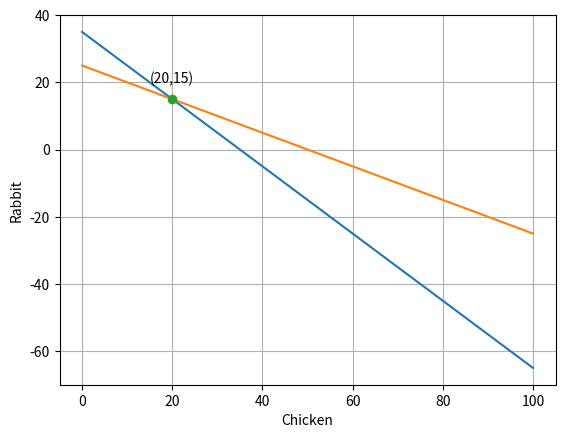

Here is the Python script that generated this plot:
# ch6_5.py
import matplotlib.pyplot as plt
from sympy import Symbol, solve
import numpy as np

x = Symbol('x')                     # 定義公式中使用的變數 # type: ignore
y = Symbol('y')                     # 定義公式中使用的變數 # type: ignore
eq1 = x + y - 35                    # 方程式 1
eq2 = 2 * x + 4 * y - 100           # 方程式 2 
ans = solve((eq1, eq2))
print('雞 = {}'.format(ans[x]))
print('兔 = {}'.format(ans[y]))

line1_x = np.linspace(0, 100, 100)
line1_y = [35 - y for y in line1_x]
line2_x = np.linspace(0, 100, 100)
line2_y = [25 - 0.5 * y for y in line2_x]

plt.plot(line1_x, line1_y)              # 繪函數直線公式 1
plt.plot(line2_x, line2_y)              # 繪函數直線公式 2

plt.plot(ans[x], ans[y], '-o')          # 繪交叉點
plt.text(ans[x]-5, ans[y]+5, '('+str(ans[x])+','+str(ans[y])+')')
plt.xlabel("Chicken")
plt.ylabel("Rabbit")
plt.grid()
plt.show()
